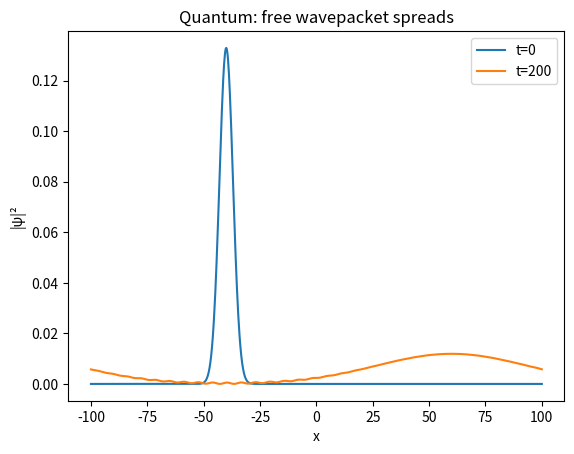

The script that saved this image:
"""挑战 11 · Quantum — 参考实现（分裂算符法解含时薛定谔方程）。

一维含时薛定谔方程（ħ=1, m=1 自然单位）：
    i·∂ψ/∂t = -(1/2)∂²ψ/∂x² + V(x)·ψ
分裂算符法（二阶对称分裂，O(Δt³)）：
    ψ(t+Δt) ≈ e^{-iVΔt/2} · e^{-iTΔt} · e^{-iVΔt/2} ψ(t)
    - 坐标空间作用 e^{-iVΔt/2}
    - FFT 到动量空间作用 e^{-i(k²/2)Δt}（动能 T = k²/2）
    - IFFT 回坐标空间再作用 e^{-iVΔt/2}
依赖 numpy。被 verify.py import 时无第三方绘图依赖。
"""

import numpy as np


def gaussian_wavepacket(x, x0=0.0, k0=0.0, sigma=1.0):
    """归一化高斯波包：ψ = (2πσ²)^(-1/4) e^{ik0x} e^{-(x-x0)²/(4σ²)}。"""
    psi = (2 * np.pi * sigma**2) ** (-0.25) \
        * np.exp(1j * k0 * x) \
        * np.exp(-(x - x0) ** 2 / (4 * sigma**2))
    return psi


def evolve(psi, V, dx, dt, n_steps):
    """分裂算符法演化 n_steps 步。

    Args:
        psi:  初始波函数 (nx,) 复数组
        V:    势能 (nx,)
        dx:   空间步长
        dt:   时间步长
        n_steps: 步数
    Returns:
        psi_final: 演化后的波函数
    """
    nx = len(psi)
    psi = psi.copy()

    # 动量空间波数（FFT 约定：k = 2π·freq / (nx·dx)）
    k = 2 * np.pi * np.fft.fftfreq(nx, d=dx)
    kin = np.exp(-1j * (k**2 / 2.0) * dt)     # e^{-iTΔt}，T = k²/2 (m=1)
    halfV = np.exp(-1j * V * dt / 2.0)         # e^{-iVΔt/2}

    for _ in range(n_steps):
        psi = psi * halfV                       # 半个势能步
        psi = np.fft.ifft(np.fft.fft(psi) * kin)  # 动能步（动量空间）
        psi = psi * halfV                       # 半个势能步
    return psi


def expectation_energy(psi, V, dx):
    """能量期望 ⟨E⟩ = ∫ψ* H ψ dx（H = -1/2∂²/∂x² + V）。"""
    psi = np.asarray(psi)
    lap = np.zeros_like(psi)
    lap[1:-1] = (psi[2:] - 2 * psi[1:-1] + psi[:-2]) / dx**2
    lap[0] = lap[1]
    lap[-1] = lap[-2]
    Hpsi = -0.5 * lap + V * psi
    return np.real(np.sum(np.conj(psi) * Hpsi) * dx)


def transmission_probability(psi, x, barrier_right):
    """势垒右侧的总概率（透射部分）。"""
    mask = x > barrier_right
    return np.sum(np.abs(psi[mask]) ** 2) * (x[1] - x[0])


if __name__ == "__main__":
    import matplotlib.pyplot as plt

    nx = 1024
    L = 200.0
    x = np.linspace(-L / 2, L / 2, nx)
    dx = x[1] - x[0]
    dt = 0.1

    # 自由波包展宽
    psi0 = gaussian_wavepacket(x, x0=-40.0, k0=0.5, sigma=3.0)
    psi_f = evolve(psi0, np.zeros(nx), dx, dt, 2000)

    plt.plot(x, np.abs(psi0) ** 2, label="t=0")
    plt.plot(x, np.abs(psi_f) ** 2, label="t=200")
    plt.xlabel("x")
    plt.ylabel("|ψ|²")
    plt.legend()
    plt.title("Quantum: free wavepacket spreads")
    plt.show()
